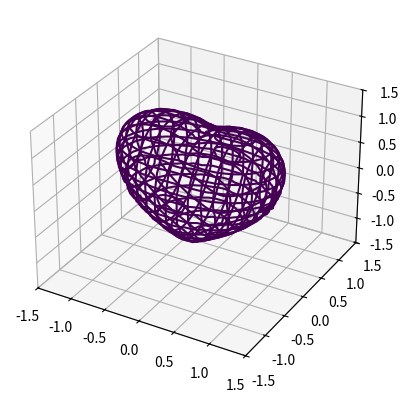

Write Python code to recreate this figure.
#!/usr/bin/env python2
#coding:utf8

from mpl_toolkits.mplot3d import axes3d
import matplotlib.pyplot as plt
import numpy as np

def implicitplot3d(fn,bbox=(-1.5,1.5)):
	xmin, xmax,ymin,ymax,zmin,zmax = bbox * 3
	fig = plt.figure()
	ax = fig.add_subplot(111,projection='3d')
	a1 = np.linspace(xmin,xmax,50)
	b1 = np.linspace(xmin,xmax,20)
	a11,a12 = np.meshgrid(a1,a1)

	for z in b1:
		x1,y1 = a11,a12
		z1 = fn(x1,y1,z)
		cset = ax.contour(x1,y1,z1+z,[z],zdir='z')
	for y in b1:
		x1,z1 = a11,a12
		y1 = fn(x1,y,z1)
		cset = ax.contour(x1,y1+y,z1,[y],zdir='y')
	for x in b1:
		y1,z1 = a11,a12
		x1 = fn(x,y1,z1)
		cset = ax.contour(x1+x,y1,z1,[x],zdir='x')

	ax.set_zlim3d(zmin,zmax)
	ax.set_xlim3d(xmin,xmax)
	ax.set_ylim3d(ymin,ymax)
	plt.show()

if __name__ == '__main__':
	implicitplot3d(lambda x,y,z: (x*x + 2*y*y+z*z-1)**3-(x**2)*(z**3)-y**2*z**3/10.0)
